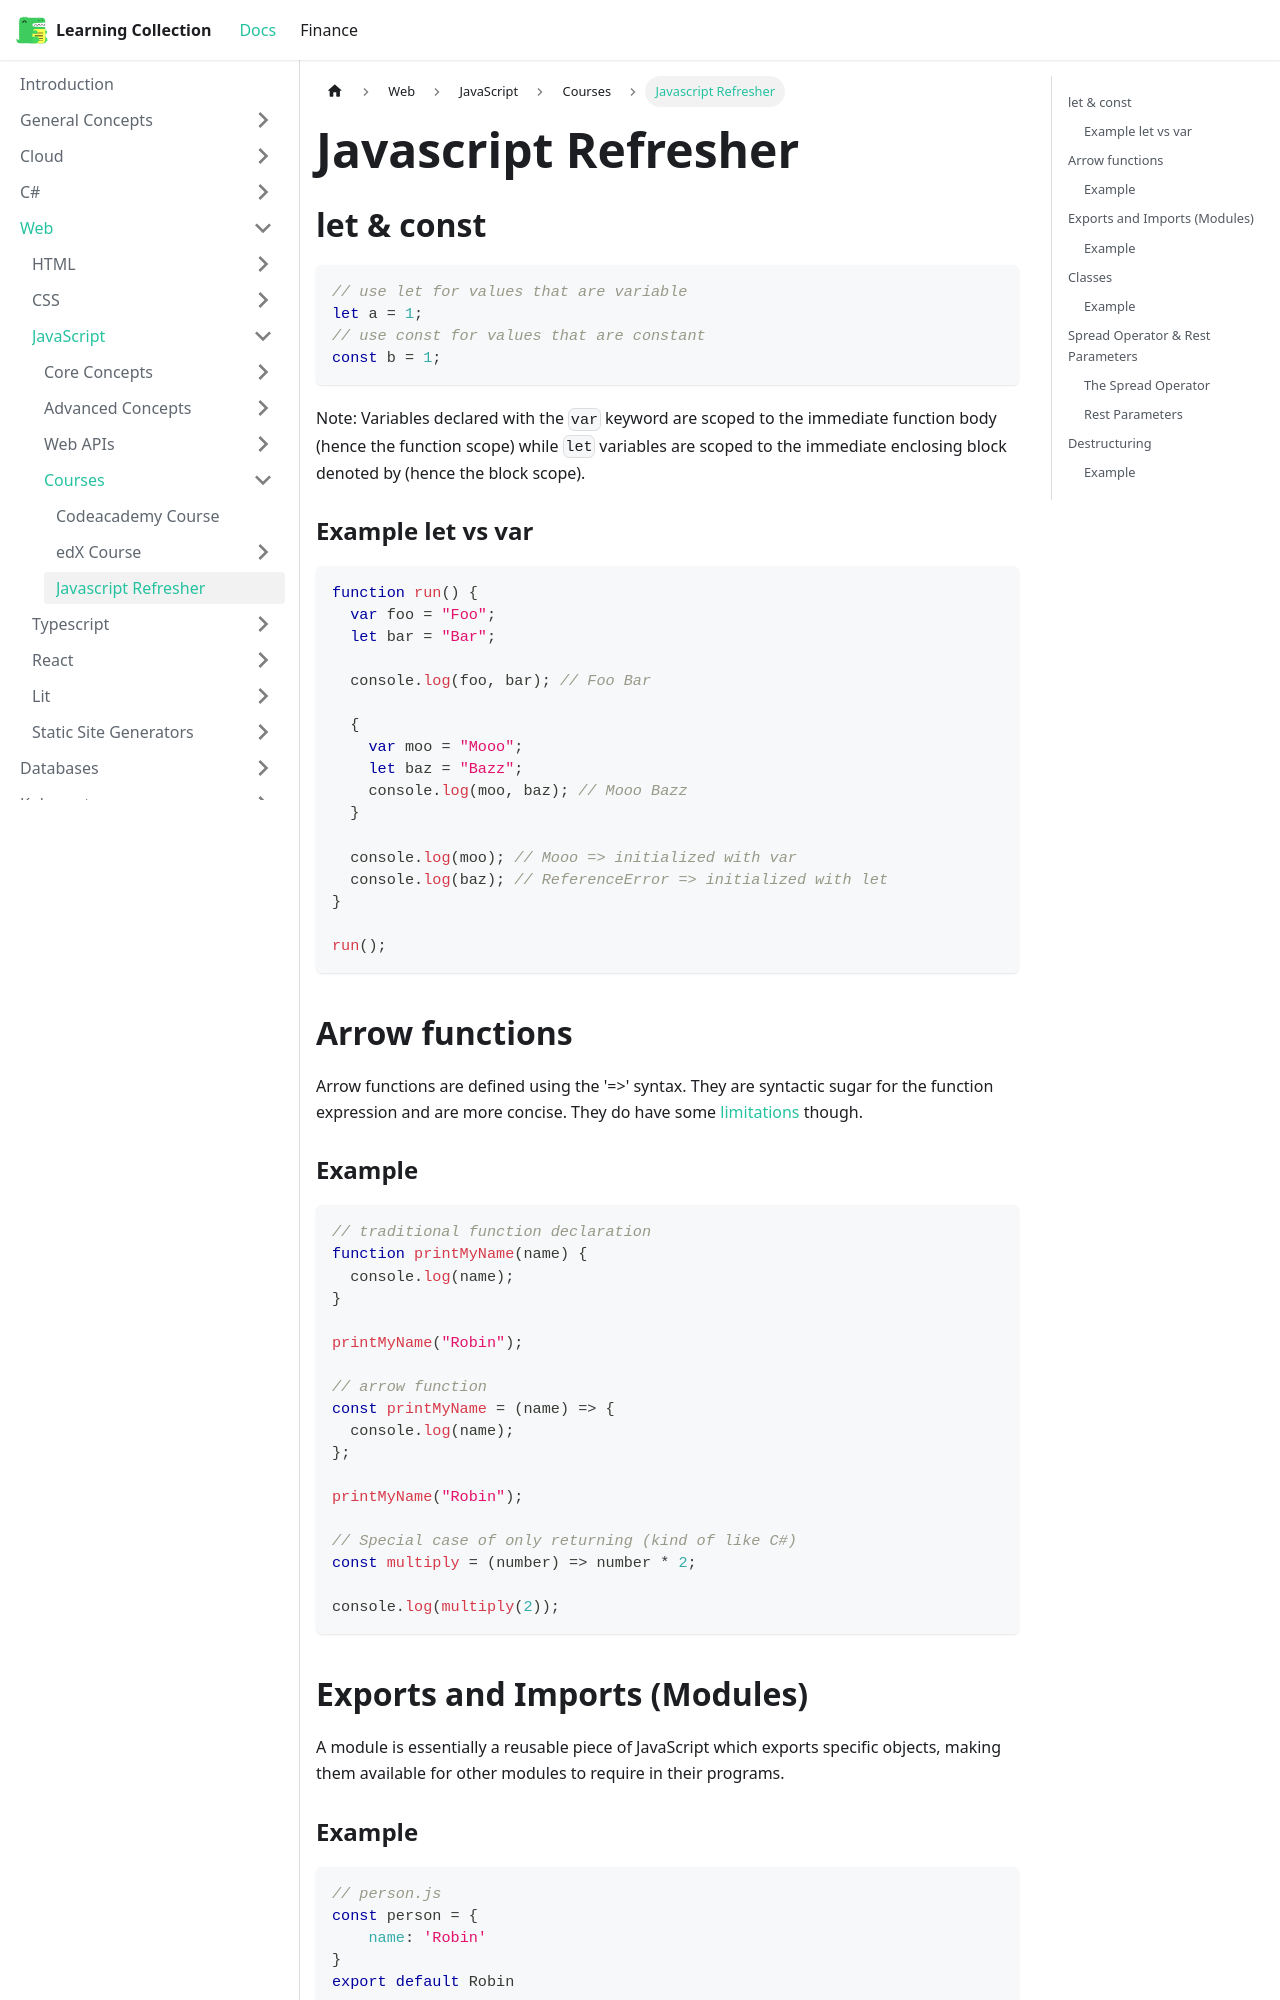

repository: RobinTTY/LearningCollection · page: web/javascript/courses/packt-course.html · generator: docusaurus

---
id: javascriptRefresher
title: Javascript Refresher
---

## let & const

```js
// use let for values that are variable
let a = 1;
// use const for values that are constant
const b = 1;
```

Note: Variables declared with the `var` keyword are scoped to the immediate function body (hence the function scope) while `let` variables are scoped to the immediate enclosing block denoted by { } (hence the block scope).

### Example let vs var

```js
function run() {
  var foo = "Foo";
  let bar = "Bar";

  console.log(foo, bar); // Foo Bar

  {
    var moo = "Mooo";
    let baz = "Bazz";
    console.log(moo, baz); // Mooo Bazz
  }

  console.log(moo); // Mooo => initialized with var
  console.log(baz); // ReferenceError => initialized with let
}

run();
```

## Arrow functions

Arrow functions are defined using the '=>' syntax. They are syntactic sugar for the function expression and are more concise. They do have some [limitations](https://developer.mozilla.org/en-US/docs/Web/JavaScript/Reference/Functions/Arrow_functions) though.

### Example

```js
// traditional function declaration
function printMyName(name) {
  console.log(name);
}

printMyName("Robin");

// arrow function
const printMyName = (name) => {
  console.log(name);
};

printMyName("Robin");

// Special case of only returning (kind of like C#)
const multiply = (number) => number * 2;

console.log(multiply(2));
```

## Exports and Imports (Modules)

A module is essentially a reusable piece of JavaScript which exports specific objects, making them available for other modules to require in their programs.
